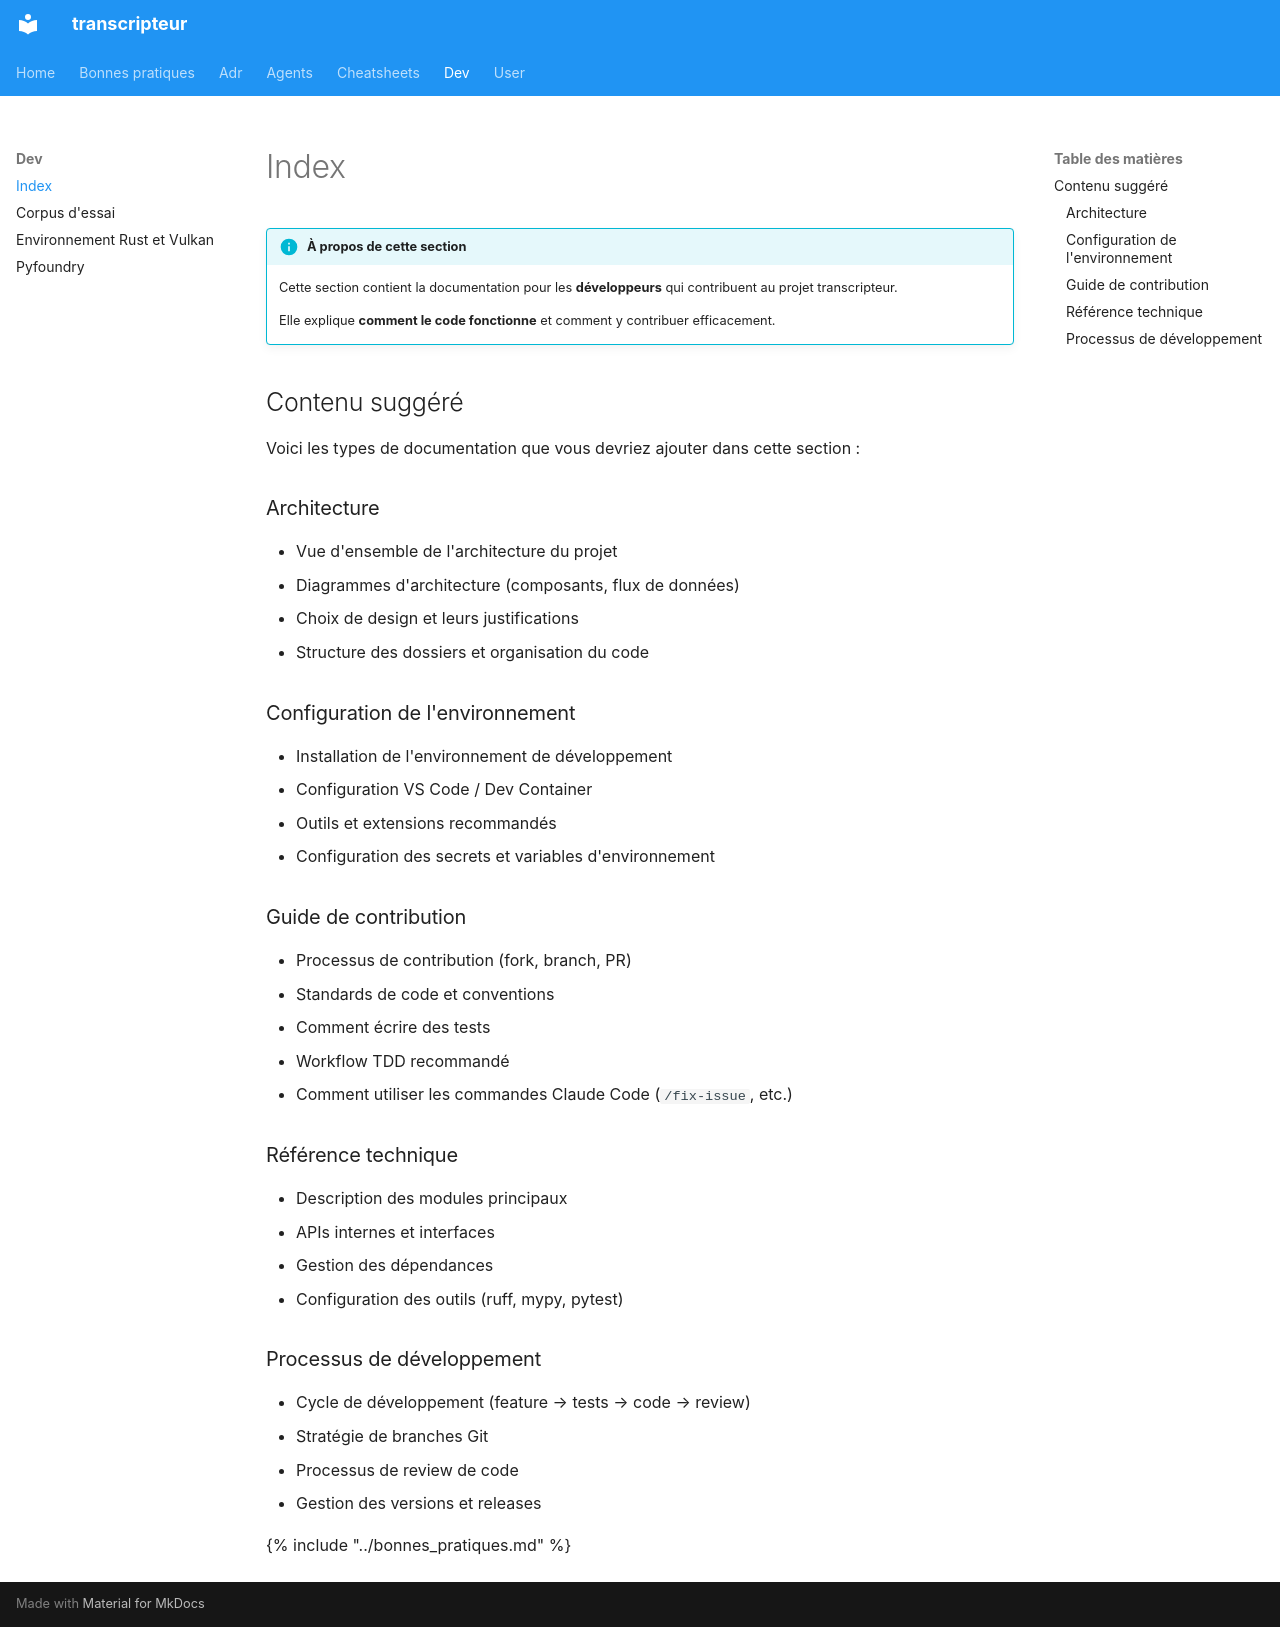

repository: castorfou/transcripteur · page: dev/index.html · generator: mkdocs

!!! info "À propos de cette section"
    Cette section contient la documentation pour les **développeurs** qui contribuent au projet transcripteur.

    Elle explique **comment le code fonctionne** et comment y contribuer efficacement.

## Contenu suggéré

Voici les types de documentation que vous devriez ajouter dans cette section :

### Architecture
- Vue d'ensemble de l'architecture du projet
- Diagrammes d'architecture (composants, flux de données)
- Choix de design et leurs justifications
- Structure des dossiers et organisation du code

### Configuration de l'environnement
- Installation de l'environnement de développement
- Configuration VS Code / Dev Container
- Outils et extensions recommandés
- Configuration des secrets et variables d'environnement

### Guide de contribution
- Processus de contribution (fork, branch, PR)
- Standards de code et conventions
- Comment écrire des tests
- Workflow TDD recommandé
- Comment utiliser les commandes Claude Code (`/fix-issue`, etc.)

### Référence technique
- Description des modules principaux
- APIs internes et interfaces
- Gestion des dépendances
- Configuration des outils (ruff, mypy, pytest)

### Processus de développement
- Cycle de développement (feature → tests → code → review)
- Stratégie de branches Git
- Processus de review de code
- Gestion des versions et releases

{% include "../bonnes_pratiques.md" %}
